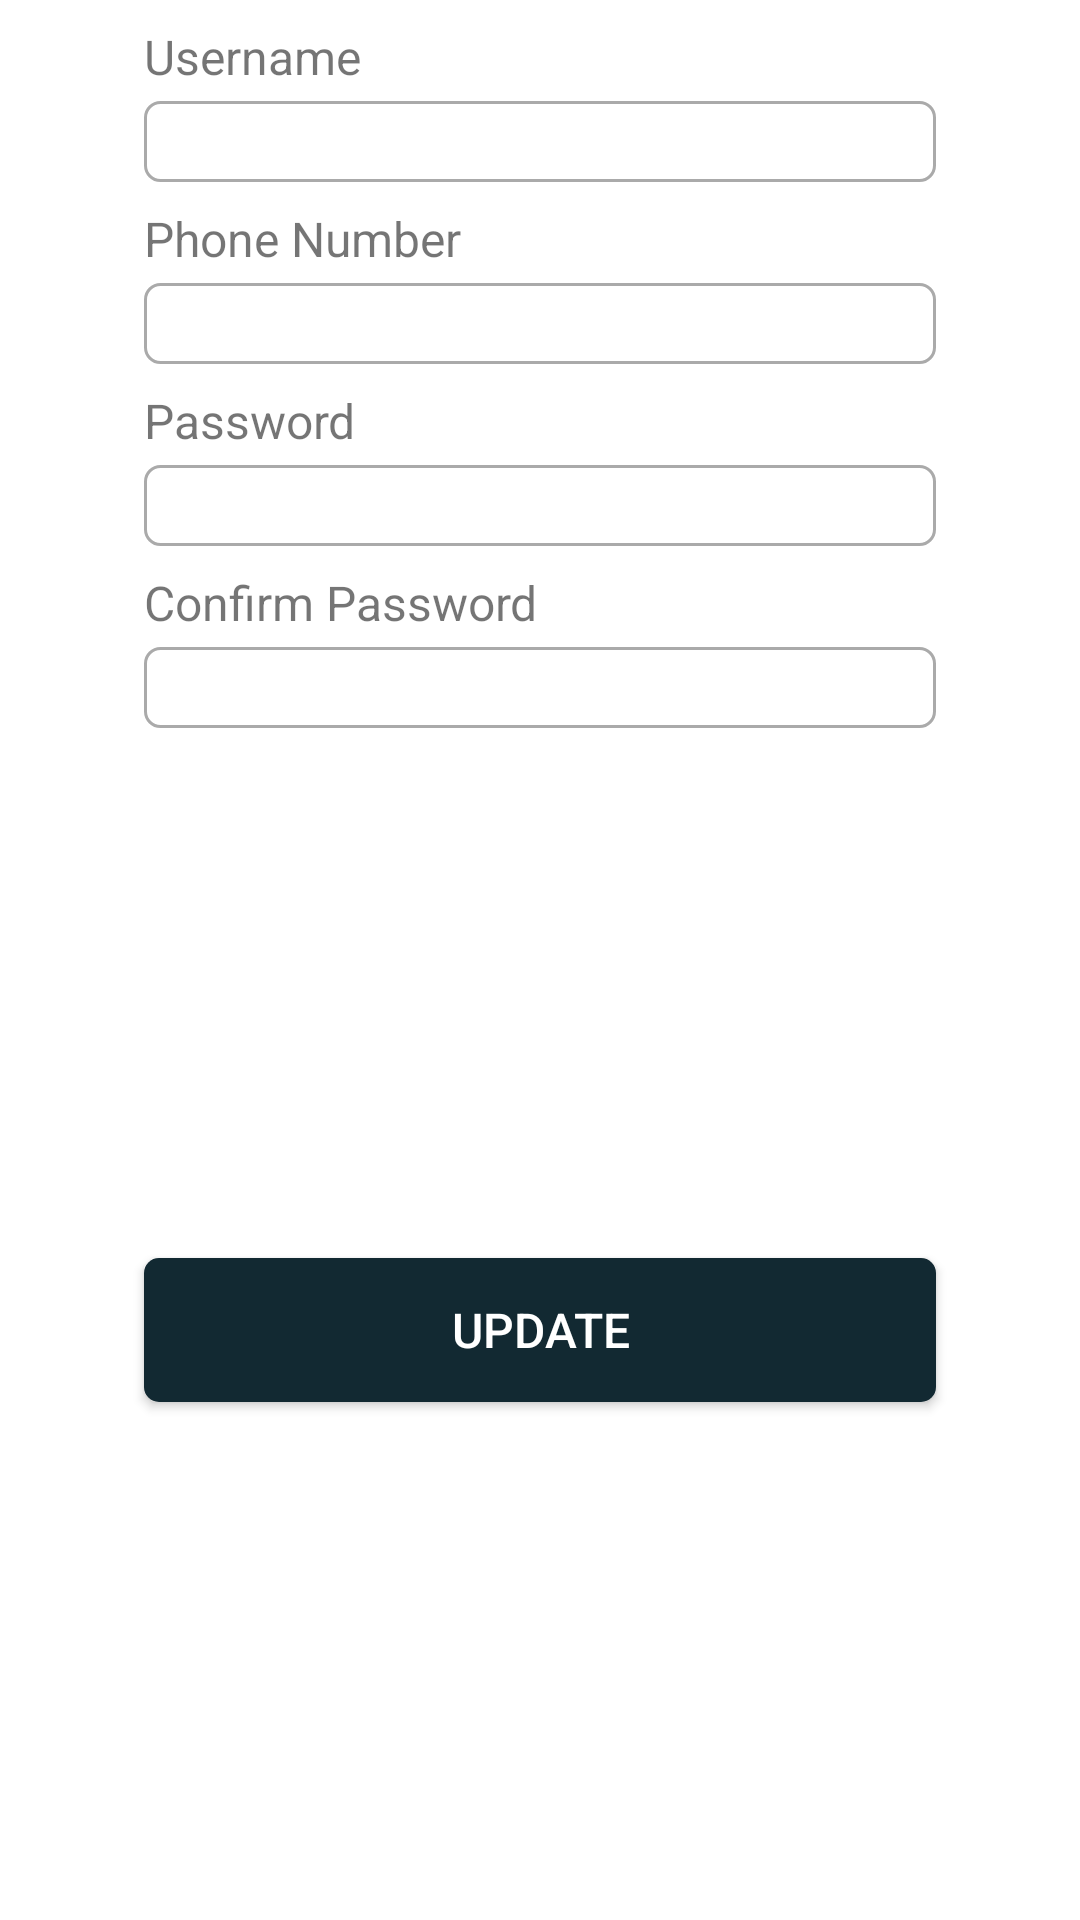

Write the Android layout XML for this screen, with the resource values it uses.
<!-- AndroidManifest.xml: application theme AppTheme -->
<!-- res/layout/profile_layout.xml -->
<?xml version="1.0" encoding="utf-8"?>
<androidx.constraintlayout.widget.ConstraintLayout
    xmlns:android="http://schemas.android.com/apk/res/android"
    xmlns:app="http://schemas.android.com/apk/res-auto"
    xmlns:tools="http://schemas.android.com/tools"
    android:background="#ffffff"
    android:layout_width="match_parent"
    android:layout_height="match_parent">

    <TextView
        android:id="@+id/tv_username_profile"
        android:text="@string/username"
        style="@style/tv_login_register"
        app:layout_constraintTop_toTopOf="parent"
        app:layout_constraintLeft_toLeftOf="parent"/>

    <EditText
        android:id="@+id/et_username_profile"
        style="@style/et_box"
        android:maxLines="1"
        android:inputType="text"
        app:layout_constraintTop_toBottomOf="@id/tv_username_profile"
        app:layout_constraintLeft_toLeftOf="parent"/>

    <TextView
        android:id="@+id/tv_phone_number_profile"
        android:text="@string/phone_number"
        style="@style/tv_login_register"
        app:layout_constraintTop_toBottomOf="@id/et_username_profile"
        app:layout_constraintLeft_toLeftOf="parent"/>

    <EditText
        android:id="@+id/et_phone_number_profile"
        style="@style/et_box"
        android:maxLines="1"
        android:inputType="phone"
        app:layout_constraintTop_toBottomOf="@id/tv_phone_number_profile"
        app:layout_constraintLeft_toLeftOf="parent"/>

    <TextView
        android:id="@+id/tv_register_password_profile"
        android:text="@string/password"
        style="@style/tv_login_register"
        app:layout_constraintTop_toBottomOf="@id/et_phone_number_profile"
        app:layout_constraintLeft_toLeftOf="parent"/>

    <EditText
        android:id="@+id/et_register_password_profile"
        style="@style/et_box"
        android:maxLines="1"
        android:inputType="textPassword"
        app:layout_constraintTop_toBottomOf="@id/tv_register_password_profile"
        app:layout_constraintLeft_toLeftOf="parent"/>

    <TextView
        android:id="@+id/tv_register_confirm_password_profile"
        android:text="@string/confirm_password"
        style="@style/tv_login_register"
        app:layout_constraintTop_toBottomOf="@id/et_register_password_profile"
        app:layout_constraintLeft_toLeftOf="parent"/>

    <EditText
        android:id="@+id/et_register_confirm_password_profile"
        style="@style/et_box"
        android:maxLines="1"
        android:inputType="textPassword"
        app:layout_constraintTop_toBottomOf="@id/tv_register_confirm_password_profile"
        app:layout_constraintLeft_toLeftOf="parent"/>

    <Button
        android:id="@+id/btn_update"
        android:text="@string/update"
        style="@style/button"
        app:layout_constraintLeft_toLeftOf="parent"
        app:layout_constraintRight_toRightOf="parent"
        app:layout_constraintTop_toBottomOf="@+id/et_register_confirm_password_profile"
        app:layout_constraintBottom_toBottomOf="parent"/>

</androidx.constraintlayout.widget.ConstraintLayout>
<!-- resources referenced by this layout -->
<resources>
  <string name="confirm_password">Confirm Password</string>
  <string name="password">Password</string>
  <string name="phone_number">Phone Number</string>
  <string name="update">Update</string>
  <string name="username">Username</string>
  <style name="button">
          <item name="android:textSize">16sp</item>
          <item name="android:textColor">#FFFFFF</item>
          <item name="android:background">@drawable/rounded_corner_button</item>
          <item name="android:layout_marginStart">48dp</item>
          <item name="android:layout_marginEnd">48dp</item>
          <item name="android:layout_marginTop">4dp</item>
          <item name="android:layout_width">match_parent</item>
          <item name="android:layout_height">wrap_content</item>
      </style>
  <style name="et_box">
          <item name="android:paddingStart">4dp</item>
          <item name="android:textSize">20sp</item>
          <item name="android:background">@drawable/edit_text_background</item>
          <item name="android:layout_marginStart">48dp</item>
          <item name="android:layout_marginEnd">48dp</item>
          <item name="android:layout_marginTop">4dp</item>
          <item name="android:layout_width">match_parent</item>
          <item name="android:layout_height">wrap_content</item>
      </style>
  <style name="tv_login_register">
          <item name="android:textSize">16sp</item>
          <item name="android:layout_marginTop">8dp</item>
          <item name="android:layout_marginStart">48dp</item>
          <item name="android:layout_marginEnd">48dp</item>
          <item name="android:layout_width">wrap_content</item>
          <item name="android:layout_height">wrap_content</item>
      </style>
  <style name="AppTheme" parent="Theme.AppCompat.Light.DarkActionBar">
          
          <item name="colorPrimary">@color/colorPrimary</item>
          <item name="colorPrimaryDark">@color/colorPrimaryDark</item>
          <item name="colorAccent">@color/colorAccent</item>
      </style>
  <!-- drawable rounded_corner_button (drawable) -->
  <?xml version="1.0" encoding="utf-8"?>
  <selector xmlns:android="http://schemas.android.com/apk/res/android">
      <item>
          <shape android:shape="rectangle">
              <solid android:color="@color/colorPrimaryDark"/>
              <corners android:radius="5dp"/>
          </shape>
      </item>
  </selector>
  <!-- drawable edit_text_background (drawable) -->
  <?xml version="1.0" encoding="utf-8"?>
  <selector xmlns:android="http://schemas.android.com/apk/res/android">
      <item>
          <shape android:shape="rectangle">
              <corners android:radius="5dp"/>
              <stroke
                  android:width="1dp"
                  android:color="@android:color/darker_gray"/>
          </shape>
      </item>
  </selector>
  <color name="colorPrimary">#4B7F52</color>
  <color name="colorPrimaryDark">#122932</color>
  <color name="colorAccent">#D4E79E</color>
</resources>
